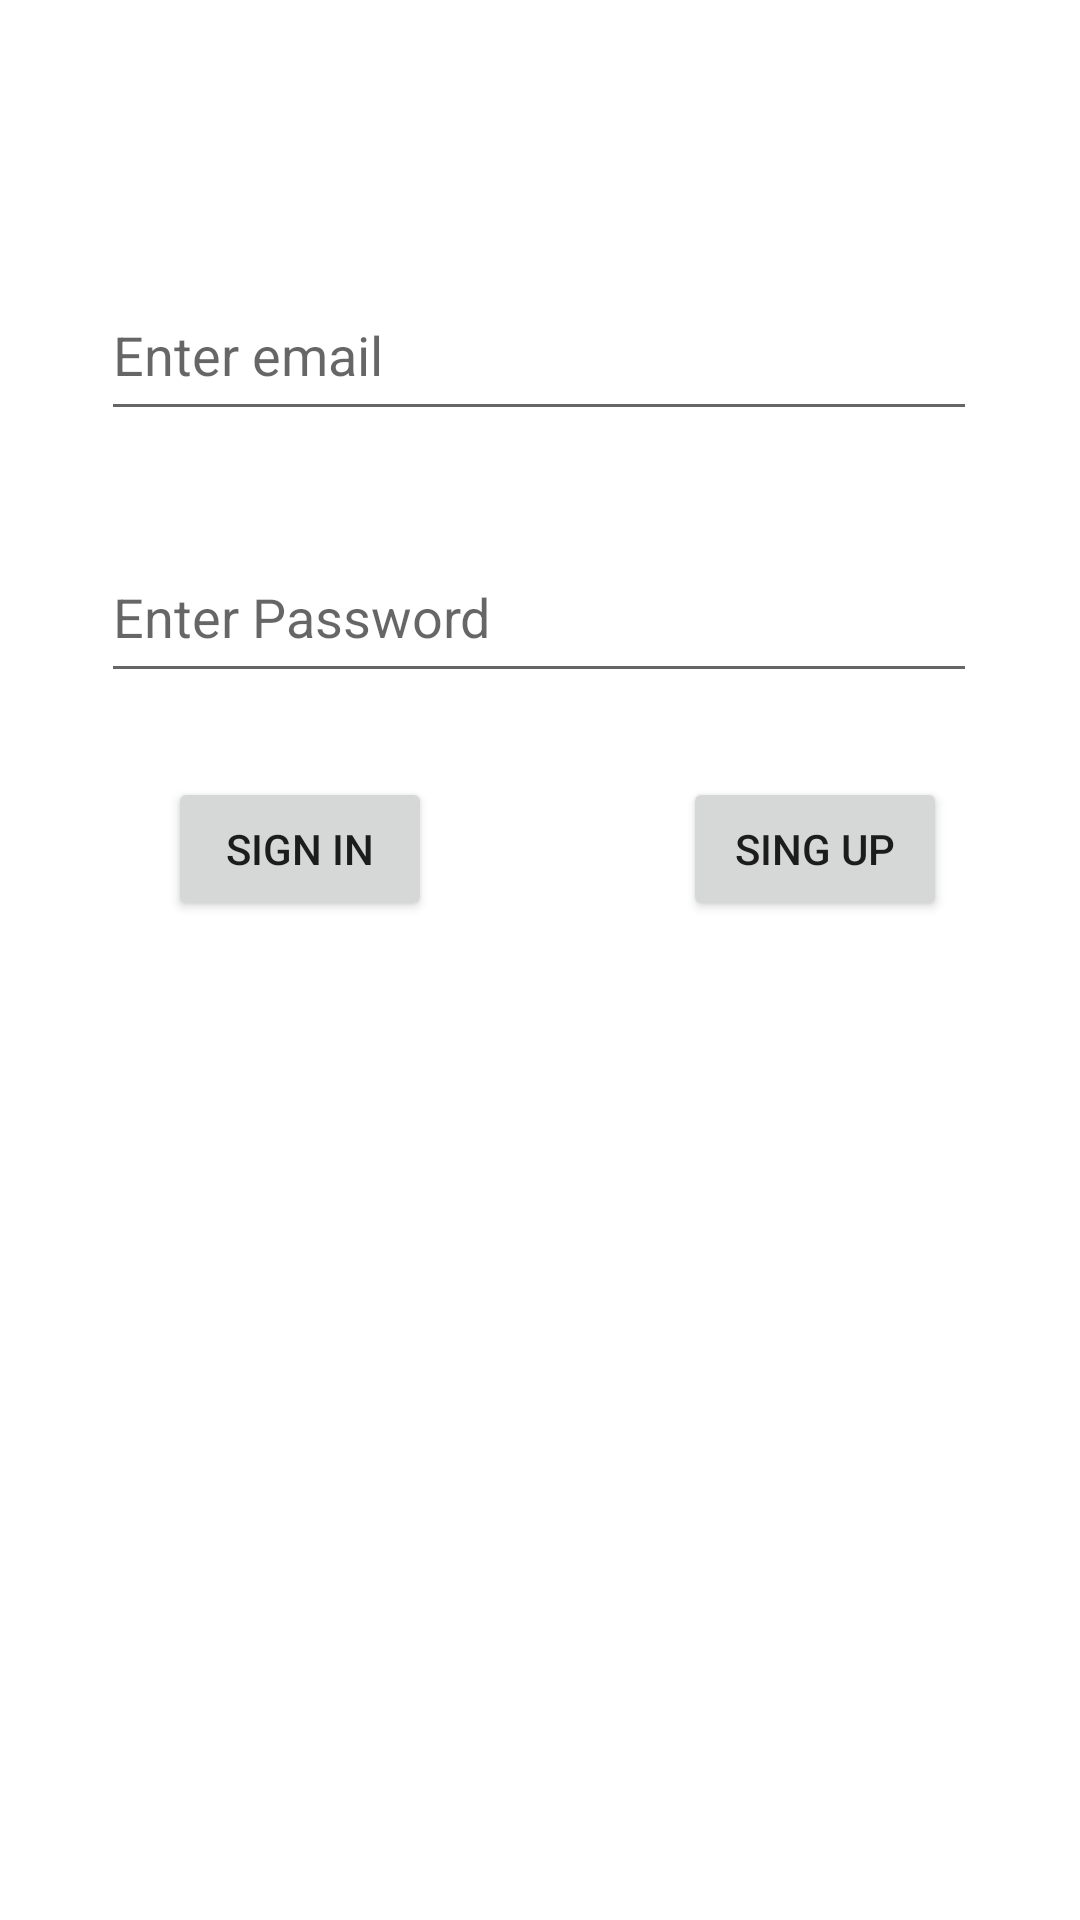

The Android layout XML behind this screen, and the referenced resources:
<!-- AndroidManifest.xml: application theme Theme.Öğrencim -->
<!-- res/layout/activity_main.xml -->
<?xml version="1.0" encoding="utf-8"?>
<androidx.constraintlayout.widget.ConstraintLayout xmlns:android="http://schemas.android.com/apk/res/android"
    xmlns:app="http://schemas.android.com/apk/res-auto"
    xmlns:tools="http://schemas.android.com/tools"
    android:layout_width="match_parent"
    android:layout_height="match_parent"
    tools:context=".view.MainActivity">

    <EditText
        android:id="@+id/passwordText"
        android:layout_width="292dp"
        android:layout_height="54dp"
        android:ems="10"
        android:hint="Enter Password"
        android:inputType="textPersonName"
        app:layout_constraintBottom_toBottomOf="parent"
        app:layout_constraintEnd_toEndOf="parent"
        app:layout_constraintHorizontal_bias="0.495"
        app:layout_constraintStart_toStartOf="parent"
        app:layout_constraintTop_toBottomOf="@+id/emailText"
        app:layout_constraintVertical_bias="0.075" />

    <EditText
        android:id="@+id/emailText"
        android:layout_width="292dp"
        android:layout_height="54dp"
        android:ems="10"
        android:hint="Enter email"
        android:inputType="textPersonName"
        app:layout_constraintBottom_toBottomOf="parent"
        app:layout_constraintEnd_toEndOf="parent"
        app:layout_constraintHorizontal_bias="0.495"
        app:layout_constraintStart_toStartOf="parent"
        app:layout_constraintTop_toTopOf="parent"
        app:layout_constraintVertical_bias="0.153" />

    <Button
        android:id="@+id/button"
        android:layout_width="wrap_content"
        android:layout_height="wrap_content"
        android:layout_marginStart="56dp"
        android:onClick="signinclick"
        android:text="SIGN IN"
        app:layout_constraintBottom_toBottomOf="parent"
        app:layout_constraintStart_toStartOf="parent"
        app:layout_constraintTop_toBottomOf="@+id/passwordText"
        app:layout_constraintVertical_bias="0.078" />

    <Button
        android:id="@+id/button2"
        android:layout_width="wrap_content"
        android:layout_height="wrap_content"
        android:onClick="singupclick"
        android:text="SING UP"
        app:layout_constraintBottom_toBottomOf="parent"
        app:layout_constraintEnd_toEndOf="parent"
        app:layout_constraintHorizontal_bias="0.653"
        app:layout_constraintStart_toEndOf="@+id/button"
        app:layout_constraintTop_toBottomOf="@+id/passwordText"
        app:layout_constraintVertical_bias="0.078" />

</androidx.constraintlayout.widget.ConstraintLayout>
<!-- resources referenced by this layout -->
<resources>
  <style name="Theme.Öğrencim" parent="Theme.MaterialComponents.DayNight.DarkActionBar">
          
          <item name="colorPrimary">@color/purple_500</item>
          <item name="colorPrimaryVariant">@color/purple_700</item>
          <item name="colorOnPrimary">@color/white</item>
          
          <item name="colorSecondary">@color/teal_200</item>
          <item name="colorSecondaryVariant">@color/teal_700</item>
          <item name="colorOnSecondary">@color/black</item>
          
          <item name="android:statusBarColor" tools:targetApi="l">?attr/colorPrimaryVariant</item>
          
      </style>
  <!-- not gathered from this repository: default colours our renderer supplied (Android Studio template values) -->
  <color name="purple_500">#FF6200EE</color>
  <color name="purple_700">#FF3700B3</color>
  <color name="teal_200">#FF03DAC5</color>
  <color name="teal_700">#FF018786</color>
  <color name="black">#FF000000</color>
  <color name="white">#FFFFFFFF</color>
</resources>
